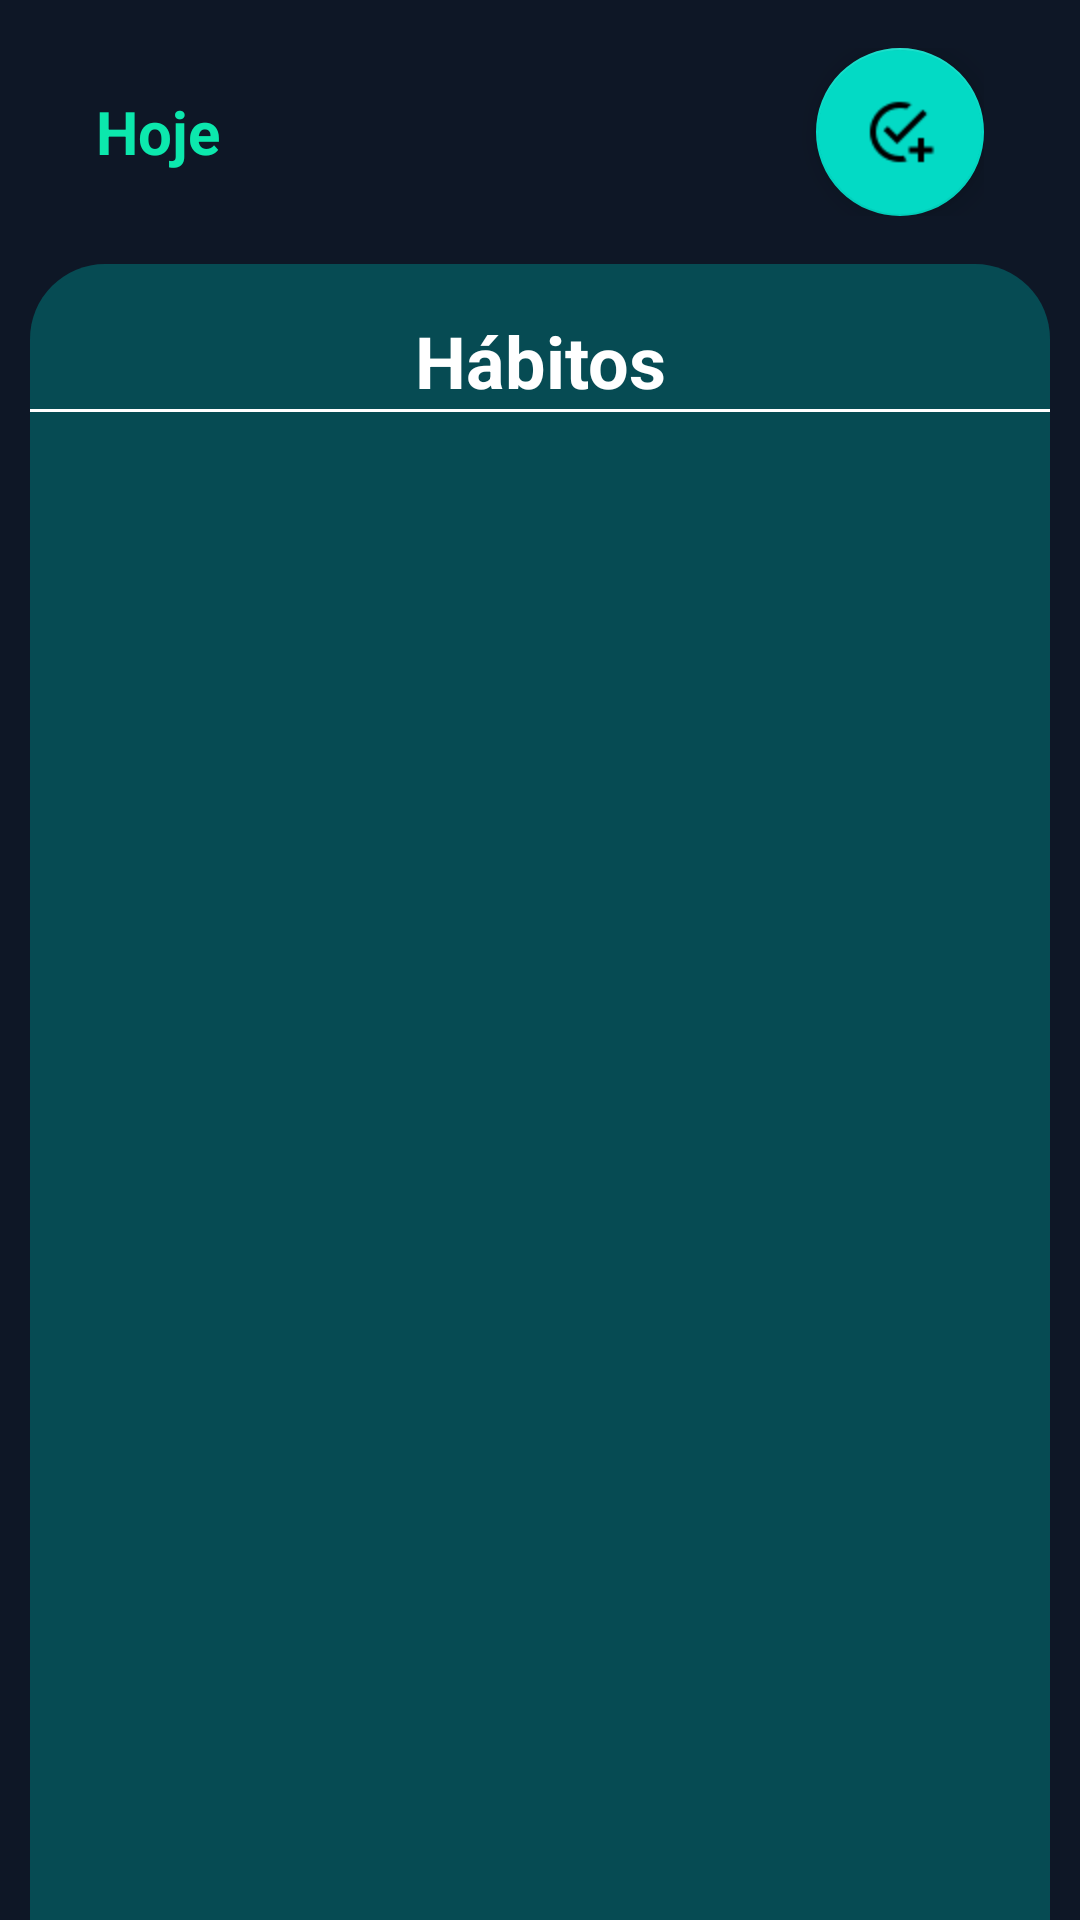

This screen was rendered from an Android layout file. Write that file and the resources it references.
<!-- AndroidManifest.xml: application theme Theme.Mach4 -->
<!-- res/layout/fragment_home.xml -->
<?xml version="1.0" encoding="utf-8"?>
<layout xmlns:android="http://schemas.android.com/apk/res/android"
    xmlns:app="http://schemas.android.com/apk/res-auto"
    xmlns:tools="http://schemas.android.com/tools">

    <data>
        <variable
            name="habitViewModel"
            type="com.nyller.android.mach4.ui.viewmodel.HabitViewModel" />
    </data>

    <androidx.constraintlayout.widget.ConstraintLayout
        android:id="@+id/constraintRoot"
        android:layout_width="match_parent"
        android:layout_height="match_parent"
        android:background="@color/white"
        android:backgroundTint="@color/blue_700">

        <LinearLayout
            android:id="@+id/linear"
            android:layout_width="match_parent"
            android:layout_height="wrap_content"
            android:layout_marginStart="16dp"
            android:layout_marginEnd="16dp"
            android:gravity="center_vertical"
            android:orientation="horizontal"
            android:padding="16dp"
            app:layout_constraintEnd_toEndOf="parent"
            app:layout_constraintStart_toStartOf="parent"
            app:layout_constraintTop_toTopOf="parent">

            <TextView
                android:id="@+id/textView"
                android:layout_width="0dp"
                android:layout_height="wrap_content"
                android:layout_weight="1"
                android:text="@string/hoje"
                android:textColor="@color/verdin"
                android:textSize="20sp"
                android:textStyle="bold" />

            <com.google.android.material.floatingactionbutton.FloatingActionButton
                android:id="@+id/fabNewHabit"
                android:layout_width="wrap_content"
                android:layout_height="wrap_content"
                android:src="@drawable/checkbox_marked_plus"
                android:contentDescription="@string/floatinactionbutton" />
        </LinearLayout>

        <androidx.constraintlayout.widget.ConstraintLayout
            android:id="@+id/viewPager"
            android:layout_width="match_parent"
            android:layout_height="0dp"
            android:layout_marginLeft="10dp"
            android:layout_marginRight="10dp"
            android:layout_weight="1"
            android:background="@drawable/borda_arredondada"
            android:elevation="3dp"
            android:fadingEdge="none"
            android:orientation="vertical"
            android:paddingTop="16dp"
            app:layout_constraintBottom_toBottomOf="parent"
            app:layout_constraintEnd_toEndOf="@id/linear"
            app:layout_constraintStart_toStartOf="@id/linear"
            app:layout_constraintTop_toBottomOf="@id/linear">

            <TextView
                android:id="@+id/textView2"
                android:layout_width="match_parent"
                android:layout_height="wrap_content"
                android:text="@string/habitos"
                android:textAlignment="center"
                android:textColor="@color/white"
                android:textSize="24sp"
                android:textStyle="bold"
                app:layout_constraintTop_toTopOf="parent"
                tools:layout_editor_absoluteX="16dp" />

            <View
                android:id="@+id/view"
                android:layout_width="match_parent"
                android:layout_height="1dp"
                android:background="@color/white"
                app:layout_constraintTop_toBottomOf="@+id/textView2"
                tools:layout_editor_absoluteX="15dp" />

            <androidx.recyclerview.widget.RecyclerView
                android:id="@+id/rvHabits"
                android:layout_width="match_parent"
                android:layout_height="0dp"
                android:layout_marginStart="16dp"
                android:layout_marginTop="16dp"
                android:layout_marginEnd="16dp"
                app:layoutManager="androidx.recyclerview.widget.LinearLayoutManager"
                app:layout_constraintBottom_toBottomOf="parent"
                app:layout_constraintEnd_toEndOf="parent"
                app:layout_constraintHorizontal_bias="0.5"
                app:layout_constraintStart_toStartOf="parent"
                app:layout_constraintTop_toBottomOf="@+id/view" />

        </androidx.constraintlayout.widget.ConstraintLayout>

    </androidx.constraintlayout.widget.ConstraintLayout>
</layout>
<!-- resources referenced by this layout -->
<resources>
  <color name="blue_700">#0E1726</color>
  <color name="verdin">#0CE8AD</color>
  <color name="white">#FFFFFFFF</color>
  
      // Minhas cores
  <!-- drawable borda_arredondada (drawable-v24) -->
  <?xml version="1.0" encoding="utf-8"?>
  <shape xmlns:android="http://schemas.android.com/apk/res/android">
  
      <solid android:color="@color/teal_900">
  
      </solid>
  
      <corners android:topLeftRadius="25dp"
          android:topRightRadius="25dp">
  
      </corners>
  
  </shape>
  <!-- drawable checkbox_marked_plus: png bitmap (drawable, 816 bytes) -->
  <string name="floatinactionbutton">FloatinActionButton</string>
  <string name="habitos">Hábitos</string>
  <string name="hoje">Hoje</string>
  <style name="Theme.Mach4" parent="Theme.MaterialComponents.DayNight.DarkActionBar">
          
          <item name="colorPrimary">@color/teal_200</item>
          <item name="colorPrimaryVariant">@color/purple_700</item>
          <item name="colorOnPrimary">@color/white</item>
          
          <item name="colorSecondary">@color/teal_200</item>
          <item name="colorSecondaryVariant">@color/teal_700</item>
          <item name="colorOnSecondary">@color/black</item>
          
          <item name="android:statusBarColor" tools:targetApi="l">?attr/colorPrimaryVariant</item>
          
          <item name="windowNoTitle">true</item>
      </style>
  <color name="teal_900">#064B53</color>
  <color name="teal_200">#FF03DAC5</color>
  <color name="purple_700">#140D25</color>
  <color name="teal_700">#FF018786</color>
  <color name="black">#FF000000</color>
</resources>
